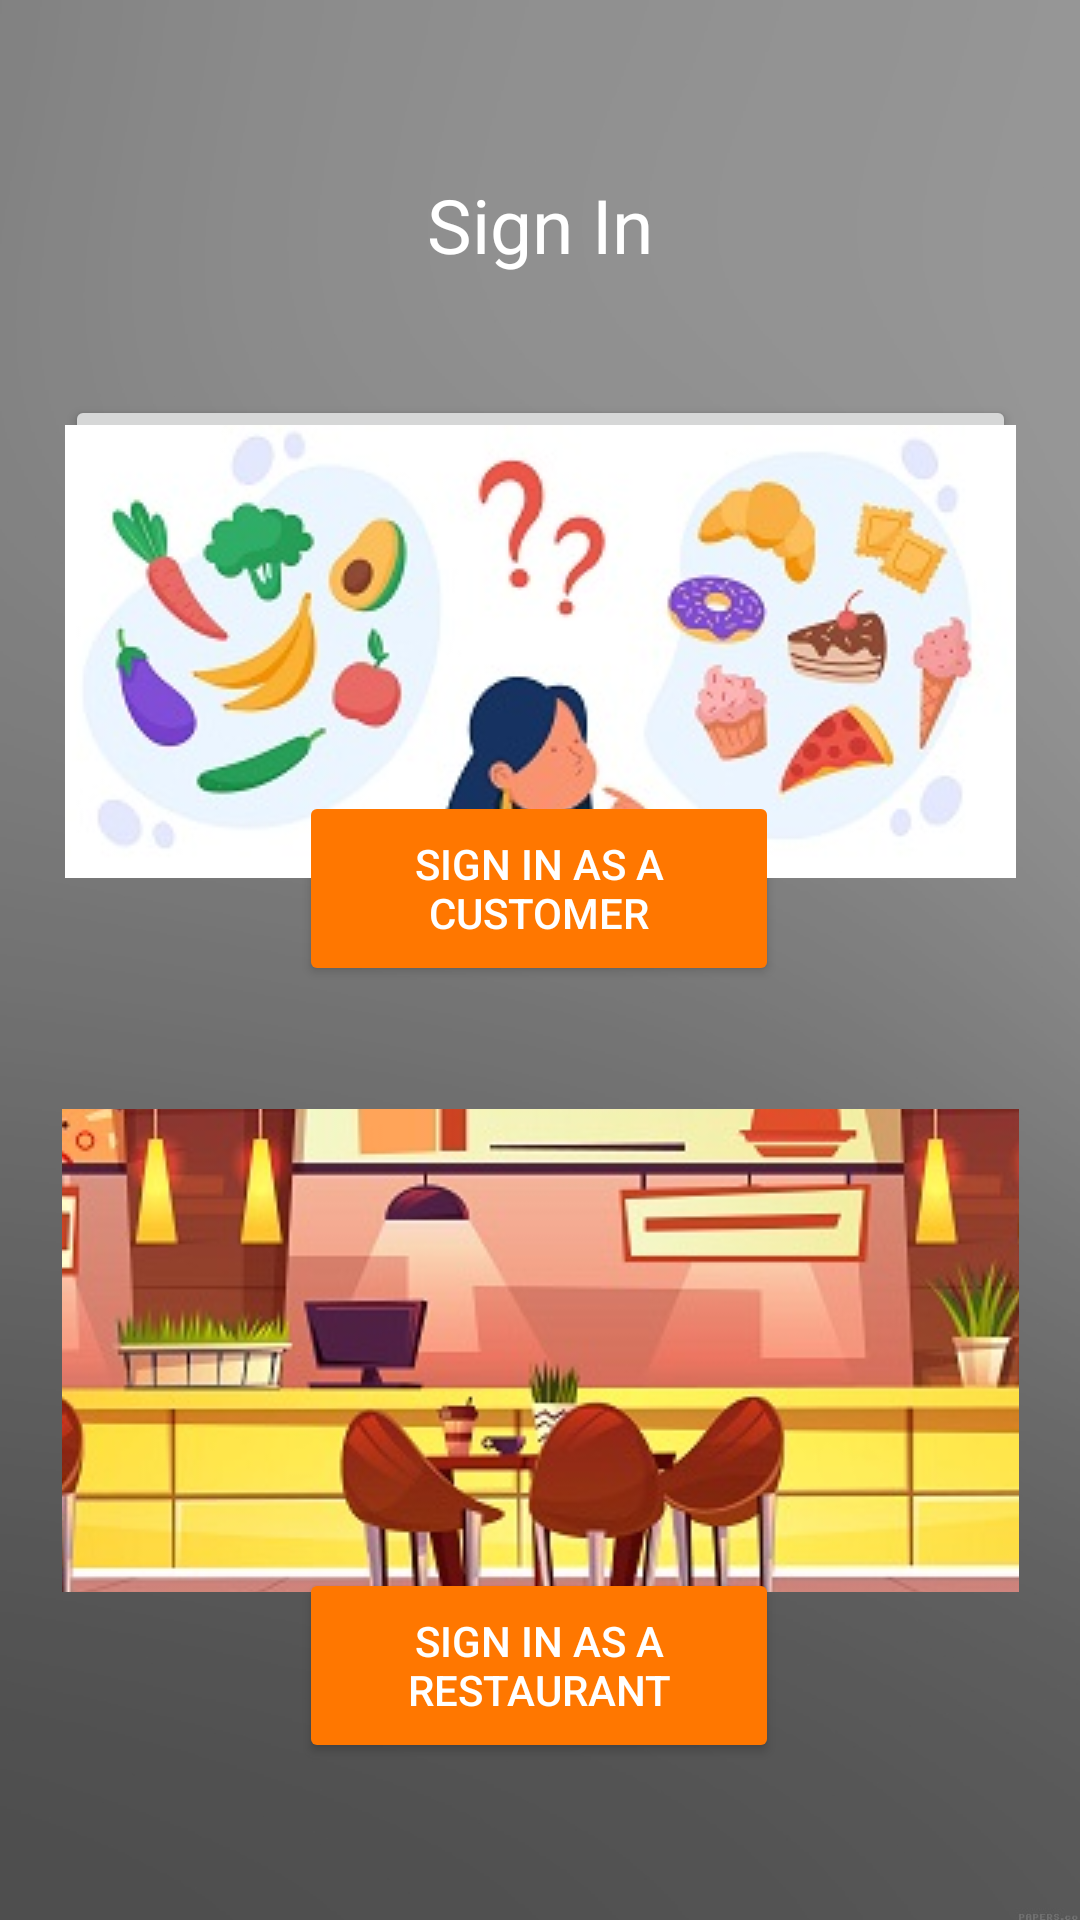

Produce the Android XML layout that renders to this screen, including the resource entries it uses.
<!-- AndroidManifest.xml: application theme Theme.MAD -->
<!-- res/layout/activity_signin.xml -->
<?xml version="1.0" encoding="utf-8"?>
<LinearLayout xmlns:android="http://schemas.android.com/apk/res/android"
    xmlns:app="http://schemas.android.com/apk/res-auto"
    xmlns:tools="http://schemas.android.com/tools"
    android:layout_width="match_parent"
    android:layout_height="match_parent"
    android:background="@drawable/bg"
    android:visibility="visible">

    <androidx.constraintlayout.widget.ConstraintLayout
        android:layout_width="match_parent"
        android:layout_height="match_parent"
        android:layout_alignParentStart="true"
        android:layout_alignParentTop="true"
        android:background="#44FFFFFF"
        android:orientation="vertical"
        android:padding="10dp">

        <TextView
            android:id="@+id/textView"
            android:layout_width="wrap_content"
            android:layout_height="wrap_content"
            android:layout_marginTop="48dp"
            android:drawablePadding="120dp"
            android:gravity="center"
            android:text="@string/sign_in"
            android:textColor="@color/white"
            android:textSize="25dp"
            app:layout_constraintEnd_toEndOf="parent"
            app:layout_constraintStart_toStartOf="parent"
            app:layout_constraintTop_toTopOf="parent" />

        <Button
            android:id="@+id/btncusimg"
            android:layout_width="317dp"
            android:layout_height="161dp"
            android:layout_marginTop="40dp"
            android:drawableTop="@drawable/customer"
            android:text="Button"
            android:textColor="#DD2C00"
            app:layout_constraintEnd_toEndOf="parent"
            app:layout_constraintStart_toStartOf="parent"
            app:layout_constraintTop_toBottomOf="@+id/textView" />

        <Button
            android:id="@+id/btncus"
            android:layout_width="160dp"
            android:layout_height="65dp"
            android:backgroundTint="#FF7700"
            android:textColor="@color/white"
            android:text="@string/sign_as_cus"

            app:layout_constraintBottom_toBottomOf="parent"
            app:layout_constraintEnd_toEndOf="parent"
            app:layout_constraintHorizontal_bias="0.498"
            app:layout_constraintStart_toStartOf="parent"
            app:layout_constraintTop_toTopOf="parent"
            app:layout_constraintVertical_bias="0.457" />

        <Button
            android:id="@+id/btnres"
            android:layout_width="160dp"
            android:layout_height="65dp"
            android:backgroundTint="#FF7700"
            android:text="@string/sign_as_res"
            android:textColor="@color/white"
            app:layout_constraintBottom_toBottomOf="parent"
            app:layout_constraintEnd_toEndOf="parent"
            app:layout_constraintHorizontal_bias="0.498"
            app:layout_constraintStart_toStartOf="parent"
            app:layout_constraintTop_toTopOf="parent"
            app:layout_constraintVertical_bias="0.924"
            tools:ignore="TextContrastCheck" />

        <ImageButton
            android:id="@+id/btnimgres"
            android:layout_width="319dp"
            android:layout_height="161dp"
            android:contentDescription="@string/reg_as_res"
            app:layout_constraintBottom_toBottomOf="parent"
            app:layout_constraintEnd_toEndOf="parent"
            app:layout_constraintHorizontal_bias="0.51"
            app:layout_constraintStart_toStartOf="parent"
            app:layout_constraintTop_toBottomOf="@+id/btncus"
            app:layout_constraintVertical_bias="0.291"
            app:srcCompat="@drawable/restaurent" />

    </androidx.constraintlayout.widget.ConstraintLayout>
</LinearLayout>
<!-- resources referenced by this layout -->
<resources>
  <color name="white">#FFFFFFFF</color>
  <!-- drawable bg: png bitmap (drawable, 42997 bytes) -->
  <!-- drawable customer: jpg bitmap (drawable, 68864 bytes) -->
  <!-- drawable restaurent: jpg bitmap (drawable, 91199 bytes) -->
  <string name="reg_as_res">Register As A Restaurant</string>
  <string name="sign_as_cus">Sign In As A Customer</string>
  <string name="sign_as_res">Sign In As A Restaurant</string>
  <string name="sign_in">Sign In</string>
  <style name="Theme.MAD" parent="Theme.MaterialComponents.DayNight.NoActionBar">
          
          <item name="colorPrimary">@color/white</item>
          <item name="colorPrimaryVariant">#494747</item>
          <item name="colorOnPrimary">@color/white</item>
          
          <item name="colorSecondary">@color/teal_200</item>
          <item name="colorSecondaryVariant">@color/teal_700</item>
          <item name="colorOnSecondary">@color/black</item>
          
          <item name="android:statusBarColor" tools:targetApi="l">?attr/colorPrimaryVariant</item>
          
      </style>
  <color name="teal_200">#FF03DAC5</color>
  <color name="teal_700">#FF018786</color>
  <color name="black">#FF000000</color>
</resources>
